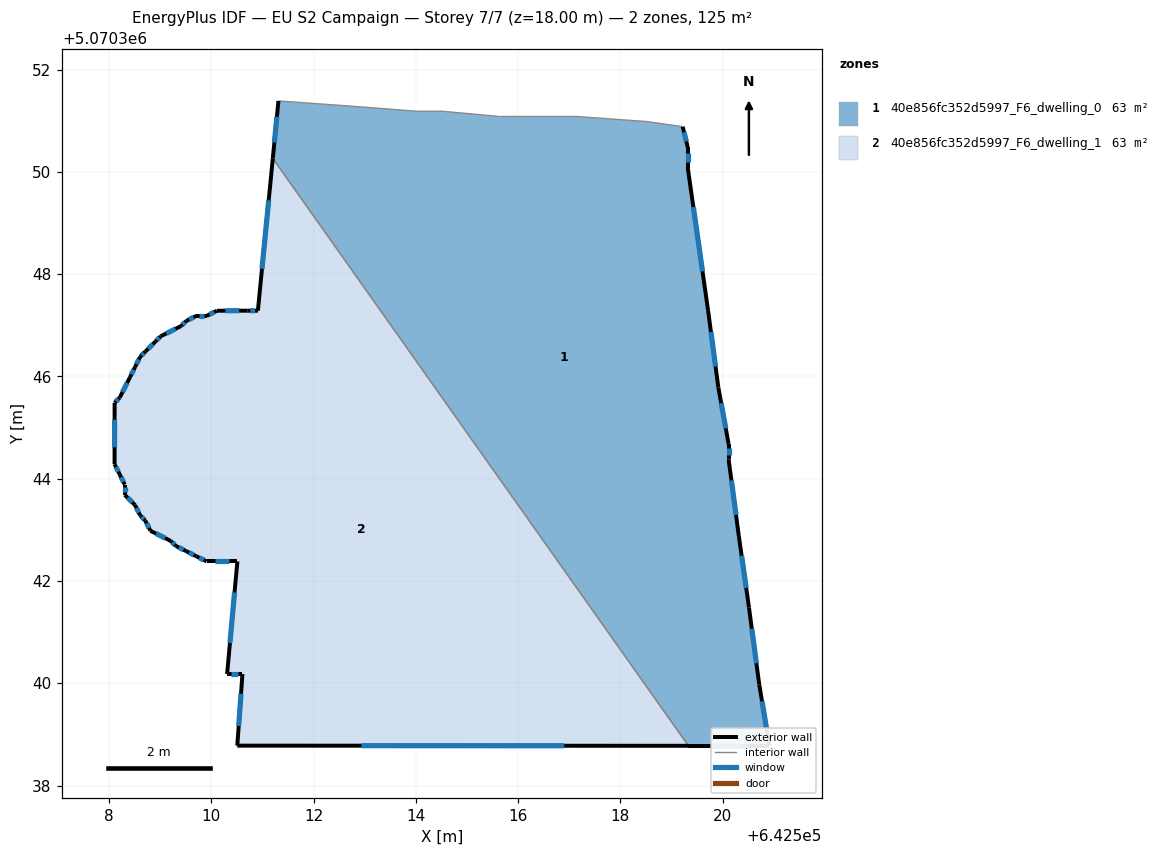
=== STOREY PLAN SPEC (per zone: floor XY polygon, exterior-wall plan segments, windows/doors) ===
zone 1: 40e856fc352d5997_F6_dwelling_0  (62.6 m²)
  floor: (642519.22, 5070350.89) (642519.32, 5070350.49) (642519.32, 5070350.09) (642519.72, 5070347.28) (642519.92, 5070345.78) (642520.12, 5070344.68) (642520.12, 5070344.38) (642520.32, 5070342.88) (642520.52, 5070341.48) (642520.72, 5070339.98) (642520.92, 5070338.78) (642519.33, 5070338.78) (642511.20, 5070350.27) (642511.31, 5070351.39) (642512.71, 5070351.29) (642514.01, 5070351.19) (642514.21, 5070351.19) (642514.52, 5070351.19) (642515.61, 5070351.09) (642517.12, 5070351.09) (642518.52, 5070350.99)
  exterior wall: (642519.32, 5070350.49) – (642519.22, 5070350.89)  [0.4 m]
    window: (642519.29, 5070350.60) – (642519.25, 5070350.78)  [0.3 m²]
  exterior wall: (642519.32, 5070350.09) – (642519.32, 5070350.49)  [0.4 m]
    window: (642519.32, 5070350.20) – (642519.32, 5070350.38)  [0.2 m²]
  exterior wall: (642519.72, 5070347.28) – (642519.32, 5070350.09)  [2.8 m]
    window: (642519.61, 5070348.05) – (642519.43, 5070349.31)  [1.7 m²]
  exterior wall: (642519.92, 5070345.78) – (642519.72, 5070347.28)  [1.5 m]
    window: (642519.86, 5070346.20) – (642519.77, 5070346.87)  [0.9 m²]
  exterior wall: (642520.12, 5070344.68) – (642519.92, 5070345.78)  [1.1 m]
    window: (642520.06, 5070344.98) – (642519.97, 5070345.48)  [0.7 m²]
  exterior wall: (642520.12, 5070344.38) – (642520.12, 5070344.68)  [0.3 m]
    window: (642520.12, 5070344.46) – (642520.12, 5070344.60)  [0.2 m²]
  exterior wall: (642520.32, 5070342.88) – (642520.12, 5070344.38)  [1.5 m]
    window: (642520.26, 5070343.29) – (642520.17, 5070343.97)  [0.9 m²]
  exterior wall: (642520.52, 5070341.48) – (642520.32, 5070342.88)  [1.4 m]
    window: (642520.46, 5070341.86) – (642520.37, 5070342.49)  [0.9 m²]
  exterior wall: (642520.72, 5070339.98) – (642520.52, 5070341.48)  [1.5 m]
    window: (642520.66, 5070340.39) – (642520.57, 5070341.07)  [0.9 m²]
  exterior wall: (642520.92, 5070338.78) – (642520.72, 5070339.98)  [1.2 m]
    window: (642520.86, 5070339.11) – (642520.77, 5070339.65)  [0.7 m²]
  exterior wall: (642519.33, 5070338.78) – (642520.92, 5070338.78)  [1.6 m]
    window: (642519.77, 5070338.78) – (642520.48, 5070338.78)  [1.0 m²]
  exterior wall: (642511.31, 5070351.39) – (642511.20, 5070350.27)  [1.1 m]
    window: (642511.28, 5070351.08) – (642511.23, 5070350.58)  [0.7 m²]
  interior walls: 9
zone 2: 40e856fc352d5997_F6_dwelling_1  (62.6 m²)
  floor: (642511.20, 5070350.27) (642519.33, 5070338.78) (642510.51, 5070338.78) (642510.61, 5070340.18) (642510.31, 5070340.18) (642510.51, 5070342.38) (642509.91, 5070342.38) (642509.71, 5070342.48) (642509.51, 5070342.58) (642509.31, 5070342.68) (642509.21, 5070342.78) (642508.81, 5070342.98) (642508.71, 5070343.18) (642508.61, 5070343.28) (642508.51, 5070343.48) (642508.31, 5070343.68) (642508.31, 5070343.88) (642508.21, 5070344.08) (642508.11, 5070344.28) (642508.11, 5070345.49) (642508.21, 5070345.58) (642508.41, 5070345.99) (642508.51, 5070346.19) (642508.61, 5070346.39) (642508.71, 5070346.49) (642508.91, 5070346.69) (642509.01, 5070346.79) (642509.41, 5070346.99) (642509.51, 5070347.09) (642509.71, 5070347.19) (642509.91, 5070347.19) (642510.11, 5070347.29) (642510.71, 5070347.29) (642510.91, 5070347.29)
  exterior wall: (642510.51, 5070342.38) – (642510.31, 5070340.18)  [2.2 m]
    window: (642510.45, 5070341.78) – (642510.36, 5070340.79)  [1.3 m²]
  exterior wall: (642509.91, 5070342.38) – (642510.51, 5070342.38)  [0.6 m]
    window: (642510.07, 5070342.38) – (642510.34, 5070342.38)  [0.4 m²]
  exterior wall: (642509.71, 5070342.48) – (642509.91, 5070342.38)  [0.2 m]
    window: (642509.76, 5070342.46) – (642509.85, 5070342.41)  [0.1 m²]
  exterior wall: (642509.51, 5070342.58) – (642509.71, 5070342.48)  [0.2 m]
    window: (642509.56, 5070342.56) – (642509.65, 5070342.51)  [0.1 m²]
  exterior wall: (642509.31, 5070342.68) – (642509.51, 5070342.58)  [0.2 m]
    window: (642509.36, 5070342.66) – (642509.45, 5070342.61)  [0.1 m²]
  exterior wall: (642509.21, 5070342.78) – (642509.31, 5070342.68)  [0.1 m]
    window: (642509.24, 5070342.76) – (642509.28, 5070342.71)  [0.1 m²]
  exterior wall: (642508.81, 5070342.98) – (642509.21, 5070342.78)  [0.4 m]
    window: (642508.92, 5070342.93) – (642509.10, 5070342.84)  [0.3 m²]
  exterior wall: (642508.71, 5070343.18) – (642508.81, 5070342.98)  [0.2 m]
    window: (642508.74, 5070343.13) – (642508.78, 5070343.04)  [0.1 m²]
  exterior wall: (642508.61, 5070343.28) – (642508.71, 5070343.18)  [0.1 m]
    window: (642508.64, 5070343.26) – (642508.68, 5070343.21)  [0.1 m²]
  exterior wall: (642508.51, 5070343.48) – (642508.61, 5070343.28)  [0.2 m]
    window: (642508.54, 5070343.43) – (642508.58, 5070343.34)  [0.1 m²]
  exterior wall: (642508.31, 5070343.68) – (642508.51, 5070343.48)  [0.3 m]
    window: (642508.36, 5070343.63) – (642508.45, 5070343.54)  [0.2 m²]
  exterior wall: (642508.31, 5070343.88) – (642508.31, 5070343.68)  [0.2 m]
    window: (642508.31, 5070343.83) – (642508.31, 5070343.74)  [0.1 m²]
  exterior wall: (642508.21, 5070344.08) – (642508.31, 5070343.88)  [0.2 m]
    window: (642508.24, 5070344.03) – (642508.28, 5070343.94)  [0.1 m²]
  exterior wall: (642508.11, 5070344.28) – (642508.21, 5070344.08)  [0.2 m]
    window: (642508.14, 5070344.23) – (642508.18, 5070344.14)  [0.1 m²]
  exterior wall: (642508.11, 5070345.49) – (642508.11, 5070344.28)  [1.2 m]
    window: (642508.11, 5070345.16) – (642508.11, 5070344.61)  [0.7 m²]
  exterior wall: (642508.21, 5070345.58) – (642508.11, 5070345.49)  [0.1 m]
    window: (642508.18, 5070345.56) – (642508.14, 5070345.51)  [0.1 m²]
  exterior wall: (642508.41, 5070345.99) – (642508.21, 5070345.58)  [0.4 m]
    window: (642508.35, 5070345.87) – (642508.26, 5070345.70)  [0.3 m²]
  exterior wall: (642508.51, 5070346.19) – (642508.41, 5070345.99)  [0.2 m]
    window: (642508.48, 5070346.13) – (642508.44, 5070346.04)  [0.1 m²]
  exterior wall: (642508.61, 5070346.39) – (642508.51, 5070346.19)  [0.2 m]
    window: (642508.58, 5070346.33) – (642508.54, 5070346.24)  [0.1 m²]
  exterior wall: (642508.71, 5070346.49) – (642508.61, 5070346.39)  [0.1 m]
    window: (642508.68, 5070346.46) – (642508.64, 5070346.41)  [0.1 m²]
  exterior wall: (642508.91, 5070346.69) – (642508.71, 5070346.49)  [0.3 m]
    window: (642508.85, 5070346.63) – (642508.76, 5070346.54)  [0.2 m²]
  exterior wall: (642509.01, 5070346.79) – (642508.91, 5070346.69)  [0.1 m]
    window: (642508.98, 5070346.76) – (642508.94, 5070346.71)  [0.1 m²]
  exterior wall: (642509.41, 5070346.99) – (642509.01, 5070346.79)  [0.4 m]
    window: (642509.30, 5070346.93) – (642509.12, 5070346.84)  [0.3 m²]
  exterior wall: (642509.51, 5070347.09) – (642509.41, 5070346.99)  [0.1 m]
    window: (642509.48, 5070347.06) – (642509.44, 5070347.01)  [0.1 m²]
  exterior wall: (642509.71, 5070347.19) – (642509.51, 5070347.09)  [0.2 m]
    window: (642509.65, 5070347.16) – (642509.57, 5070347.11)  [0.1 m²]
  exterior wall: (642509.91, 5070347.19) – (642509.71, 5070347.19)  [0.2 m]
    window: (642509.85, 5070347.19) – (642509.77, 5070347.19)  [0.1 m²]
  exterior wall: (642510.11, 5070347.29) – (642509.91, 5070347.19)  [0.2 m]
    window: (642510.05, 5070347.26) – (642509.97, 5070347.21)  [0.1 m²]
  exterior wall: (642510.71, 5070347.29) – (642510.11, 5070347.29)  [0.6 m]
    window: (642510.55, 5070347.29) – (642510.28, 5070347.29)  [0.4 m²]
  exterior wall: (642510.91, 5070347.29) – (642510.71, 5070347.29)  [0.2 m]
    window: (642510.86, 5070347.29) – (642510.77, 5070347.29)  [0.1 m²]
  exterior wall: (642511.20, 5070350.27) – (642510.91, 5070347.29)  [3.0 m]
    window: (642511.12, 5070349.45) – (642510.99, 5070348.11)  [1.8 m²]
  exterior wall: (642510.51, 5070338.78) – (642519.33, 5070338.78)  [8.8 m]
    window: (642512.94, 5070338.78) – (642516.90, 5070338.78)  [5.4 m²]
  exterior wall: (642510.61, 5070340.18) – (642510.51, 5070338.78)  [1.4 m]
    window: (642510.58, 5070339.80) – (642510.54, 5070339.17)  [0.9 m²]
  exterior wall: (642510.31, 5070340.18) – (642510.61, 5070340.18)  [0.3 m]
    window: (642510.39, 5070340.18) – (642510.53, 5070340.18)  [0.2 m²]
  interior walls: 1

=== DERIVED (storey summary) ===
Building: EU S2 Campaign
Storey: 7 of 7  (floor level z = 18.00 m)
Storey gross floor area: 125.1 m²
Zones on this storey: 2
  - 40e856fc352d5997_F6_dwelling_0: floor 62.6 m²; exterior wall 15.0 m (44.9 m²); 12 window(s) 9.1 m²; WWR 20.2%
  - 40e856fc352d5997_F6_dwelling_1: floor 62.6 m²; exterior wall 24.0 m (71.9 m²); 33 window(s) 14.5 m²; WWR 20.2%
Zone adjacency (shared interzone walls):
  - 40e856fc352d5997_F6_dwelling_0 ↔ 40e856fc352d5997_F6_dwelling_1